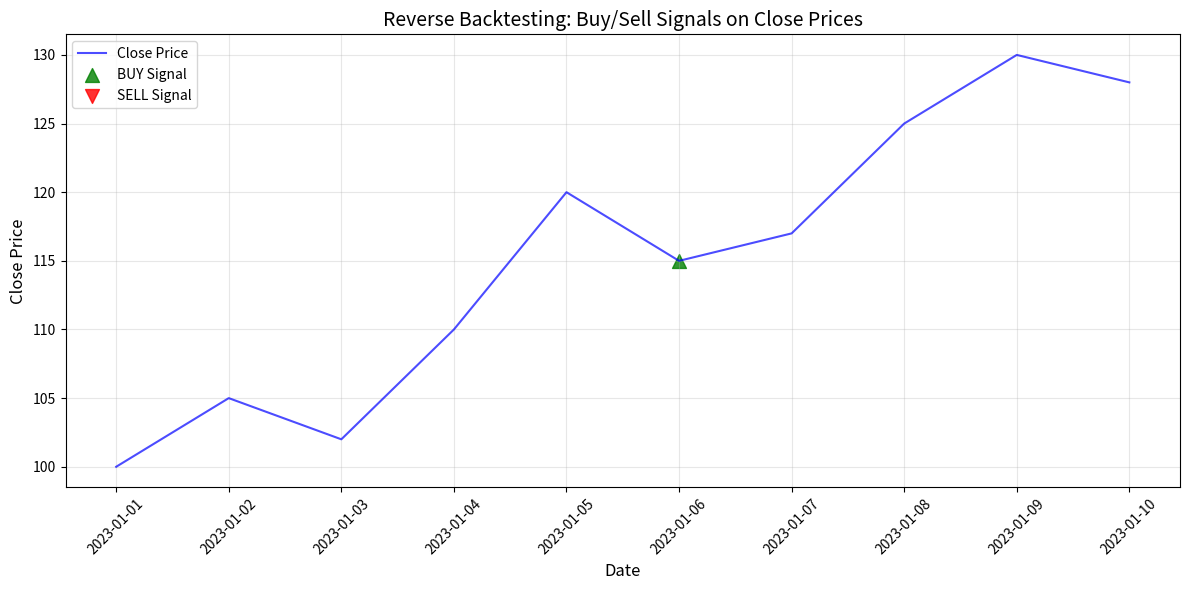

This chart was generated by the following Python code:
import matplotlib.pyplot as plt
import pandas as pd

# 가상 데이터 생성
data = {
    'Date': pd.date_range(start='2023-01-01', periods=10, freq='D'),
    'Close': [100, 105, 102, 110, 120, 115, 117, 125, 130, 128],
    'deposit_freq': [0.4, 0.6, 1.0, 0.8, 1.2, 0.9, 0.7, 1.1, 0.5, 0.3],
    'withdrawal_freq': [0.3, 0.2, 0.1, 0.4, 0.5, 0.8, 0.7, 0.6, 0.9, 1.0]
}
df = pd.DataFrame(data)

# 데이터를 최신 날짜부터 과거 날짜 순으로 정렬
df = df.sort_values(by='Date', ascending=False).reset_index(drop=True)

# 역방향 신호 생성
thresholds = {'deposit_freq': 0.7, 'withdrawal_freq': 0.5}
df['primary_signal'] = df['deposit_freq'].shift(-1).fillna(0).apply(
    lambda x: 1 if x > thresholds['deposit_freq'] else -1
)
df['secondary_signal'] = df['withdrawal_freq'].shift(-1).fillna(0).apply(
    lambda x: -1 if x > thresholds['withdrawal_freq'] else 1
)

# 최종 신호 생성
df['final_signal'] = df.apply(
    lambda row: row['primary_signal'] if row['primary_signal'] == row['secondary_signal'] else 0, axis=1
)

# 백테스팅 시뮬레이션
cash = 10000
position = 0
buy_sell_dates = []

for _, row in df.iterrows():
    price = row['Close']
    signal = row['final_signal']
    if signal == 1 and cash > 0:  # 매수
        position = cash / price
        cash = 0
        buy_sell_dates.append((row['Date'], 'BUY', price))
    elif signal == -1 and position > 0:  # 매도
        cash = position * price
        position = 0
        buy_sell_dates.append((row['Date'], 'SELL', price))

final_value = cash + position * df.iloc[-1]['Close']

# 결과 출력
print("Buy/Sell Dates and Prices:")
for date, action, price in buy_sell_dates:
    print(f"{date.date()} - {action} at ${price:.2f}")

print(f"Final Portfolio Value: ${final_value:.2f}")

# 그래프를 통해 역방향 백테스팅 결과를 시각화
plt.figure(figsize=(12, 6))

# Close 가격 추세 그리기
plt.plot(df['Date'], df['Close'], label='Close Price', color='blue', alpha=0.7)

# 매수/매도 시점 표시
buy_dates = [date for date, action, price in buy_sell_dates if action == 'BUY']
buy_prices = [price for date, action, price in buy_sell_dates if action == 'BUY']
sell_dates = [date for date, action, price in buy_sell_dates if action == 'SELL']
sell_prices = [price for date, action, price in buy_sell_dates if action == 'SELL']

plt.scatter(buy_dates, buy_prices, color='green', label='BUY Signal', marker='^', s=100, alpha=0.8)
plt.scatter(sell_dates, sell_prices, color='red', label='SELL Signal', marker='v', s=100, alpha=0.8)

# 그래프 제목 및 축 레이블
plt.title('Reverse Backtesting: Buy/Sell Signals on Close Prices', fontsize=14)
plt.xlabel('Date', fontsize=12)
plt.ylabel('Close Price', fontsize=12)

# 범례 추가
plt.legend()
plt.grid(alpha=0.3)
plt.xticks(rotation=45)
plt.tight_layout()

# 그래프 출력
plt.show()
